Labelled photos from "images", an image-classification folder in maso0310/quality_selector_game. The possible labels are: diseased, healthy.

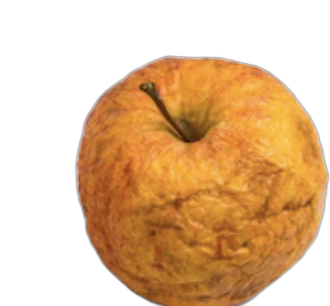
Label: diseased

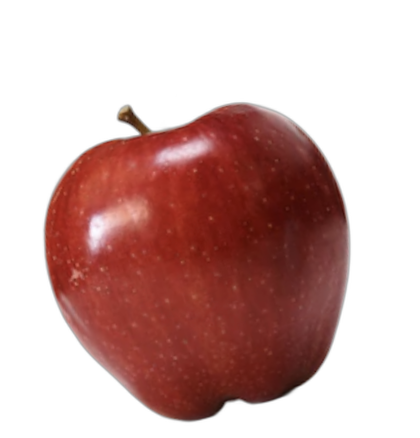
Label: healthy

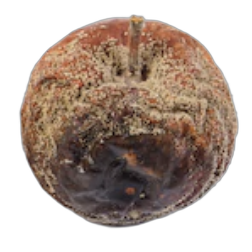
Label: diseased

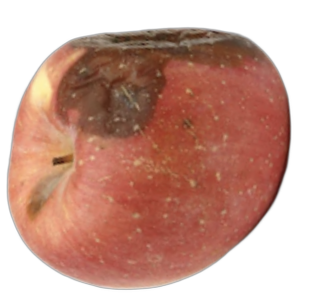
Label: diseased

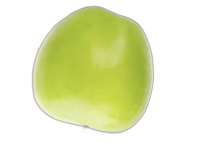
Label: healthy

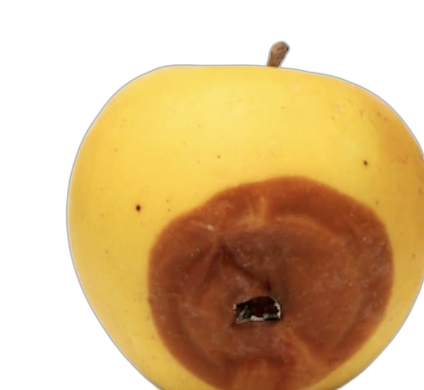
Label: diseased
